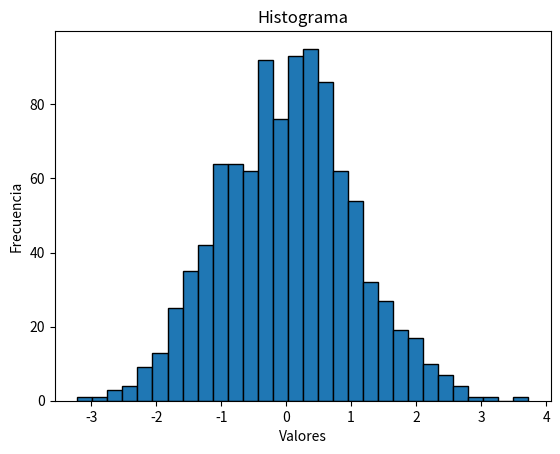

This chart was generated by the following Python code:
'''
import matplotlib.pyplot as plt
import numpy as np
import math

# Datos
x = np.linspace(0, 10, 100)
y = np.sin(x)
'''
'''
x = []
y = []

for i in range (100):
    x.append(i)
for j in range(len(x)):
    y.append (math.cos(2*math.pi*x[j]))

'''
'''
x = [1,5,13,17,19]
y = [3, 6,22,33,35]

# Crear la gráfica
plt.plot(x, y)

# Agregar título y etiquetas
plt.title('Gráfica de Seno')
plt.xlabel('X')
plt.ylabel('sin(X)')

# Mostrar la gráfica
plt.show()
'''
'''
import matplotlib.pyplot as plt

# Datos
x = [1, 2, 3, 4, 5]
y = [10, 12, 25, 30, 45]

# Crear la gráfica de dispersión
plt.scatter(x, y)

# Agregar título y etiquetas
plt.title('Gráfica de Dispersión')
plt.xlabel('Variable X')
plt.ylabel('Variable Y')

# Mostrar la gráfica
plt.show()
'''
import matplotlib.pyplot as plt
import numpy as np

# Datos
data = np.random.randn(1000)
print(data)
# Crear el histograma
plt.hist(data, bins=30, edgecolor='black')

# Agregar título y etiquetas
plt.title('Histograma')
plt.xlabel('Valores')
plt.ylabel('Frecuencia')

# Mostrar la gráfica
plt.show()
